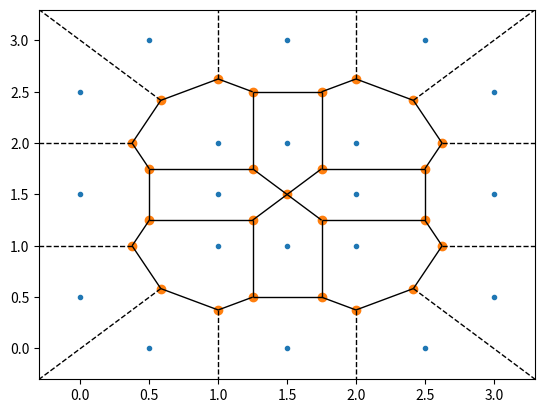

This figure's Python source:
#!/usr/bin/env python
# coding: utf-8
import matplotlib.pyplot as plt
import numpy as np
from scipy.spatial import Voronoi, voronoi_plot_2d

points = np.array([[0.5, 0], [1.5, 0], [2.5, 0],
                   [3, 0.5], [3, 1.5], [3, 2.5],
                   [0.5, 3], [1.5, 3], [2.5, 3],
                   [0, 0.5], [0, 1.5], [0, 2.5],
                   [1, 1], [2, 1], [1, 2], [2, 2],
                   [1.5, 1], [2, 1.5], [1.5, 2], [1, 1.5]])
vor = Voronoi(points)

fig = voronoi_plot_2d(vor)
plt.show()

waypoints = vor.vertices

index = 0
index_list = []

for i in range(0, len(waypoints)):
    index = i
    element = waypoints[i]
    if element[0] <= 2 and element[0] >= 1 and element[1] <= 2 and element[1] >= 1:
        index_list.append(index)

# In[168]:


waypoints = np.delete(waypoints, index_list, axis=0)
print(waypoints)
